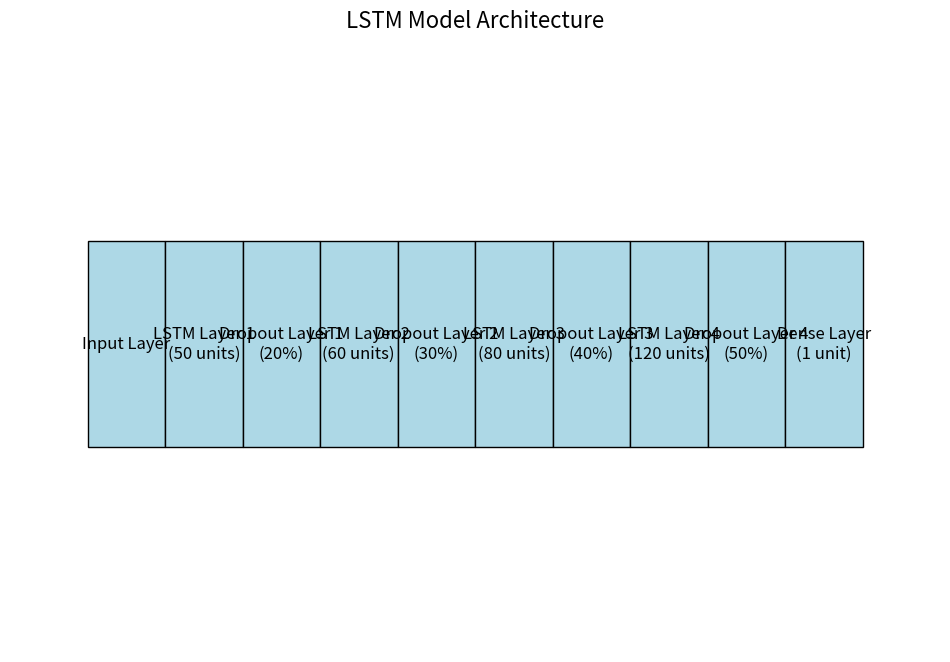

Generate this figure with matplotlib:
import matplotlib.pyplot as plt
from matplotlib.patches import Rectangle

fig, ax = plt.subplots(figsize=(12, 8))

# Add rectangles for each layer
layers = [
    ("Input Layer", (0, 5)),
    ("LSTM Layer 1\n(50 units)", (1, 5)),
    ("Dropout Layer 1\n(20%)", (2, 5)),
    ("LSTM Layer 2\n(60 units)", (3, 5)),
    ("Dropout Layer 2\n(30%)", (4, 5)),
    ("LSTM Layer 3\n(80 units)", (5, 5)),
    ("Dropout Layer 3\n(40%)", (6, 5)),
    ("LSTM Layer 4\n(120 units)", (7, 5)),
    ("Dropout Layer 4\n(50%)", (8, 5)),
    ("Dense Layer\n(1 unit)", (9, 5)),
]

for layer, pos in layers:
    rect = Rectangle(pos, 1, 1, edgecolor="black", facecolor="lightblue")
    ax.add_patch(rect)
    ax.text(pos[0] + 0.5, pos[1] + 0.5, layer, 
            verticalalignment="center", horizontalalignment="center",
            fontsize=12)

# Adjust plot limits and remove axes
ax.set_xlim(-1, 11)
ax.set_ylim(4, 7)
ax.axis("off")

plt.title("LSTM Model Architecture", fontsize=16)
plt.show()
